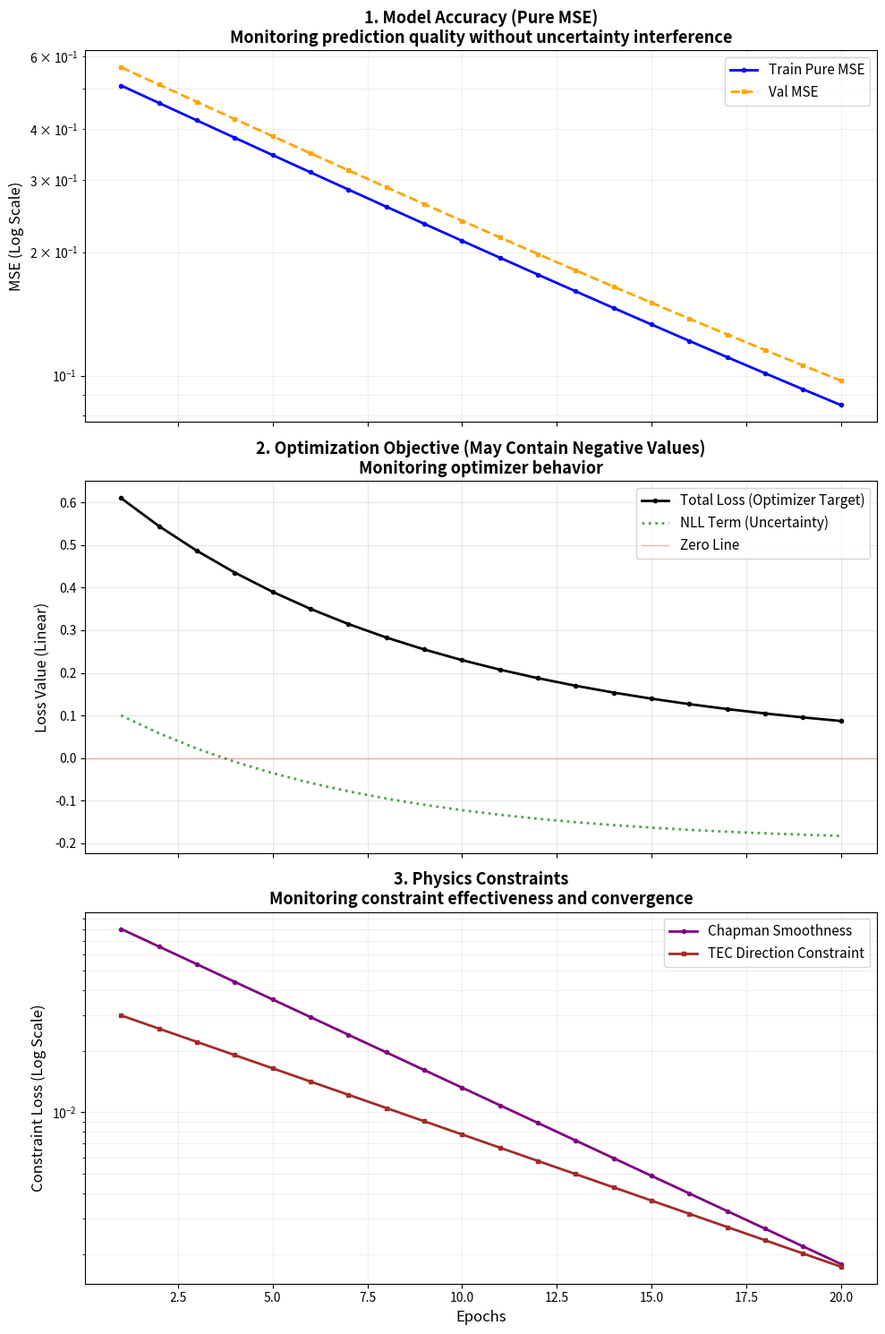

Write the Python code that produced this figure. (Note: this script raises an exception after producing the figure.)
"""
R-STMRF 训练曲线可视化工具

三视图策略 (3-Panel Layout)：
  1. Top: 精度监控 (Pure MSE) - Log Scale
  2. Middle: 优化目标 (Total Loss & NLL) - Linear Scale
  3. Bottom: 物理约束 (Chapman & TEC) - Log Scale
"""

import matplotlib.pyplot as plt
import numpy as np
import os


def plot_training_curves_3panel(history, save_path='training_curves_3panel.png'):
    """
    绘制 R-STMRF 训练曲线（三视图）

    针对包含 MSE（精度）、NLL（不确定性，可能为负）和物理损失（约束）的复杂损失函数，
    采用三视图分离展示，避免量级和符号差异导致的混乱。

    Args:
        history: 列表，每个元素是每个 epoch 的 loss_dict
                 结构示例: {
                     'epoch': 1,
                     'train_mse': 0.1,      # 纯 MSE（精度）
                     'val_mse': 0.12,       # 验证集 MSE
                     'train_nll': -0.5,     # NLL 损失（可能为负）
                     'total_loss': 0.3,     # 总优化目标
                     'chapman': 0.05,       # Chapman 平滑
                     'tec_direction': 0.01  # TEC 方向约束
                 }
        save_path: 保存路径
    """
    if len(history) == 0:
        print("⚠️  Warning: history is empty, skipping plot")
        return

    epochs = [h['epoch'] for h in history]

    # 提取数据（使用 get 防止 key 不存在报错）
    train_mse = [h.get('train_mse', np.nan) for h in history]
    val_mse = [h.get('val_mse', np.nan) for h in history]

    total_loss = [h.get('total_loss', np.nan) for h in history]
    train_nll = [h.get('train_nll', np.nan) for h in history]

    chapman = [h.get('chapman', np.nan) for h in history]
    tec_direction = [h.get('tec_direction', np.nan) for h in history]

    # 创建画布（3 行 1 列，共享 X 轴）
    fig, (ax1, ax2, ax3) = plt.subplots(3, 1, figsize=(10, 15), sharex=True)

    # ==================== Panel 1: Accuracy Monitoring (Pure MSE) ====================
    # Log scale used for better visualization of MSE convergence
    ax1.plot(epochs, train_mse, label='Train Pure MSE', color='blue', linewidth=2, marker='o', markersize=3)
    ax1.plot(epochs, val_mse, label='Val MSE', color='orange', linestyle='--', linewidth=2, marker='s', markersize=3)
    ax1.set_yscale('log')
    ax1.set_ylabel('MSE (Log Scale)', fontsize=12)
    ax1.set_title('1. Model Accuracy (Pure MSE)\nMonitoring prediction quality without uncertainty interference',
                  fontsize=13, fontweight='bold')
    ax1.grid(True, which="both", ls="-", alpha=0.2)
    ax1.legend(loc='upper right', fontsize=11)

    # ==================== Panel 2: Optimization Objective (Total Loss & NLL) ====================
    # Linear scale used because NLL can be negative
    ax2.plot(epochs, total_loss, label='Total Loss (Optimizer Target)', color='black', linewidth=2, marker='o', markersize=3)
    ax2.plot(epochs, train_nll, label='NLL Term (Uncertainty)', color='green', linestyle=':', linewidth=2, alpha=0.7)
    ax2.axhline(y=0, color='red', linestyle='-', linewidth=1, alpha=0.3, label='Zero Line')
    ax2.set_ylabel('Loss Value (Linear)', fontsize=12)
    ax2.set_title('2. Optimization Objective (May Contain Negative Values)\nMonitoring optimizer behavior',
                  fontsize=13, fontweight='bold')
    ax2.grid(True, alpha=0.3)
    ax2.legend(loc='upper right', fontsize=11)

    # ==================== Panel 3: Physics Constraints ====================
    # Log scale used for physics losses (fast convergence with varying scales)
    # Filter out zero values (cannot be displayed on log scale)
    chapman_nonzero = [c if c > 0 else np.nan for c in chapman]
    tec_nonzero = [t if t > 0 else np.nan for t in tec_direction]

    ax3.plot(epochs, chapman_nonzero, label='Chapman Smoothness', color='purple', linewidth=2, marker='o', markersize=3)
    ax3.plot(epochs, tec_nonzero, label='TEC Direction Constraint', color='brown', linewidth=2, marker='s', markersize=3)
    ax3.set_yscale('log')
    ax3.set_ylabel('Constraint Loss (Log Scale)', fontsize=12)
    ax3.set_title('3. Physics Constraints\nMonitoring constraint effectiveness and convergence',
                  fontsize=13, fontweight='bold')
    ax3.set_xlabel('Epochs', fontsize=12)
    ax3.grid(True, which="both", ls="-", alpha=0.2)
    ax3.legend(loc='upper right', fontsize=11)

    plt.tight_layout()
    plt.savefig(save_path, dpi=150, bbox_inches='tight')
    plt.close()
    print(f"  ✓ 3-panel training curves saved: {save_path}")


def plot_simple_loss_curve(train_losses, val_losses, save_path='loss_curve_simple.png'):
    """
    绘制简单的训练/验证损失曲线（兼容旧接口）

    Args:
        train_losses: 训练损失列表
        val_losses: 验证损失列表
        save_path: 保存路径
    """
    plt.figure(figsize=(10, 6))
    plt.plot(train_losses, label='Train Loss', linewidth=2, color='blue')
    plt.plot(val_losses, label='Val Loss', linewidth=2, color='orange', linestyle='--')
    plt.xlabel('Epochs', fontsize=12)
    plt.ylabel('Loss', fontsize=12)
    plt.title('Training & Validation Loss', fontsize=14, fontweight='bold')
    plt.legend(fontsize=11)
    plt.grid(True, alpha=0.3)
    plt.tight_layout()
    plt.savefig(save_path, dpi=150, bbox_inches='tight')
    plt.close()
    print(f"  ✓ Simple loss curve saved: {save_path}")


# ======================== 测试代码 ========================
if __name__ == '__main__':
    print("="*60)
    print("R-STMRF 训练曲线绘图测试")
    print("="*60)

    # 模拟训练历史数据
    epochs = 20
    history = []

    for i in range(epochs):
        # 模拟损失下降
        train_mse = 0.5 * np.exp(-i * 0.1) + 0.01
        val_mse = 0.55 * np.exp(-i * 0.1) + 0.015
        train_nll = -0.2 + 0.3 * np.exp(-i * 0.15)  # NLL 可能为负
        total_loss = train_mse + 0.1 * np.exp(-i * 0.2)
        chapman = 0.08 * np.exp(-i * 0.2)
        tec = 0.03 * np.exp(-i * 0.15)

        history.append({
            'epoch': i + 1,
            'train_mse': train_mse,
            'val_mse': val_mse,
            'train_nll': train_nll,
            'total_loss': total_loss,
            'chapman': chapman,
            'tec_direction': tec
        })

    # 测试绘图
    plot_training_curves_3panel(history, save_path='/tmp/test_3panel.png')

    print("\n" + "="*60)
    print("测试完成! 查看 /tmp/test_3panel.png")
    print("="*60)
